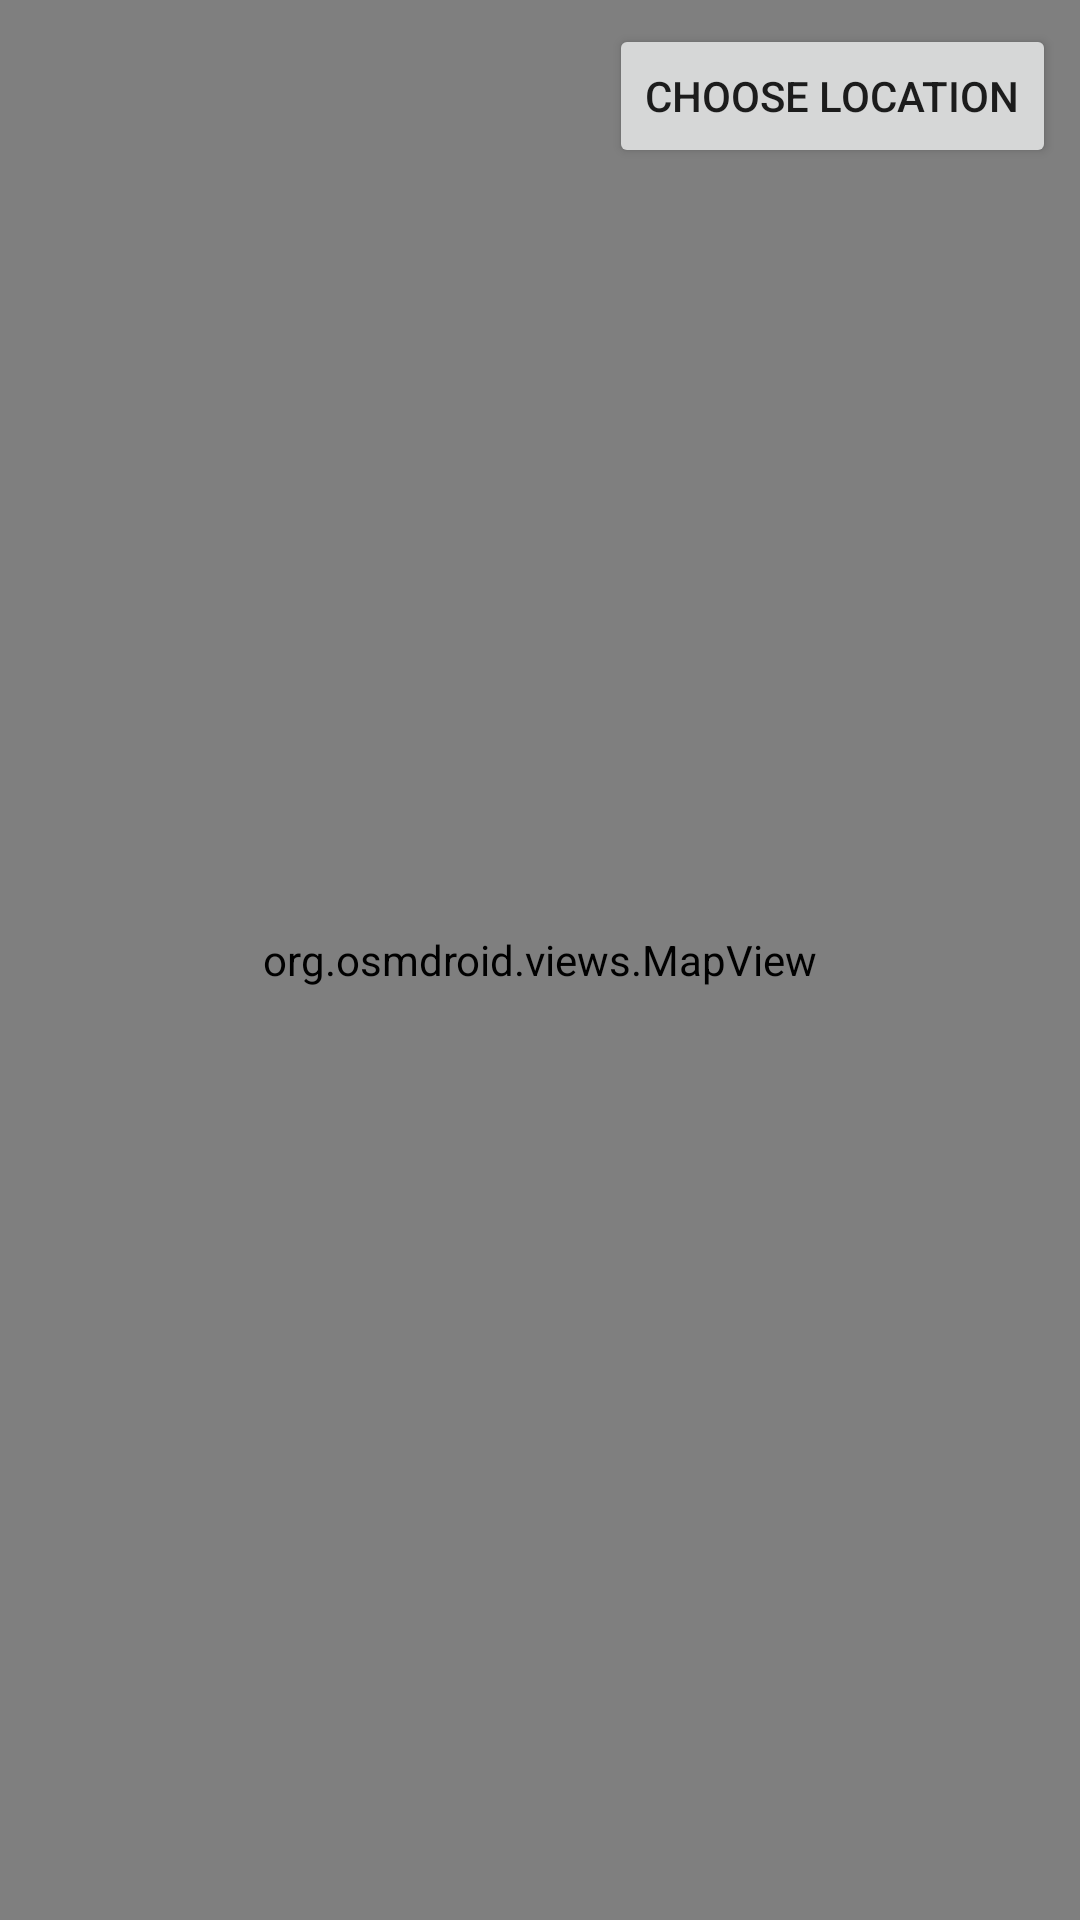

Android layout source for this screen:
<!-- AndroidManifest.xml: application theme AppTheme -->
<!-- res/layout/activity_select_location.xml -->
<?xml version="1.0" encoding="utf-8"?>
<FrameLayout xmlns:android="http://schemas.android.com/apk/res/android"
    android:id="@+id/FFLayout"
    android:layout_height="fill_parent"
    android:layout_width="fill_parent">

    <org.osmdroid.views.MapView android:id="@+id/chooselocationmap"
        android:layout_width="fill_parent"
        android:layout_height="fill_parent"
        xmlns:android="http://schemas.android.com/apk/res/android" />

    <Button
        android:layout_width="wrap_content"
        android:layout_height="wrap_content"
        android:text="Choose Location"
        android:id="@+id/BTChooseLocation"
        android:layout_gravity="right|top"
        android:layout_margin="8dp" />
</FrameLayout>
<!-- resources referenced by this layout -->
<resources>
  <style name="AppTheme" parent="Theme.AppCompat.Light.DarkActionBar">
          
      </style>
</resources>
